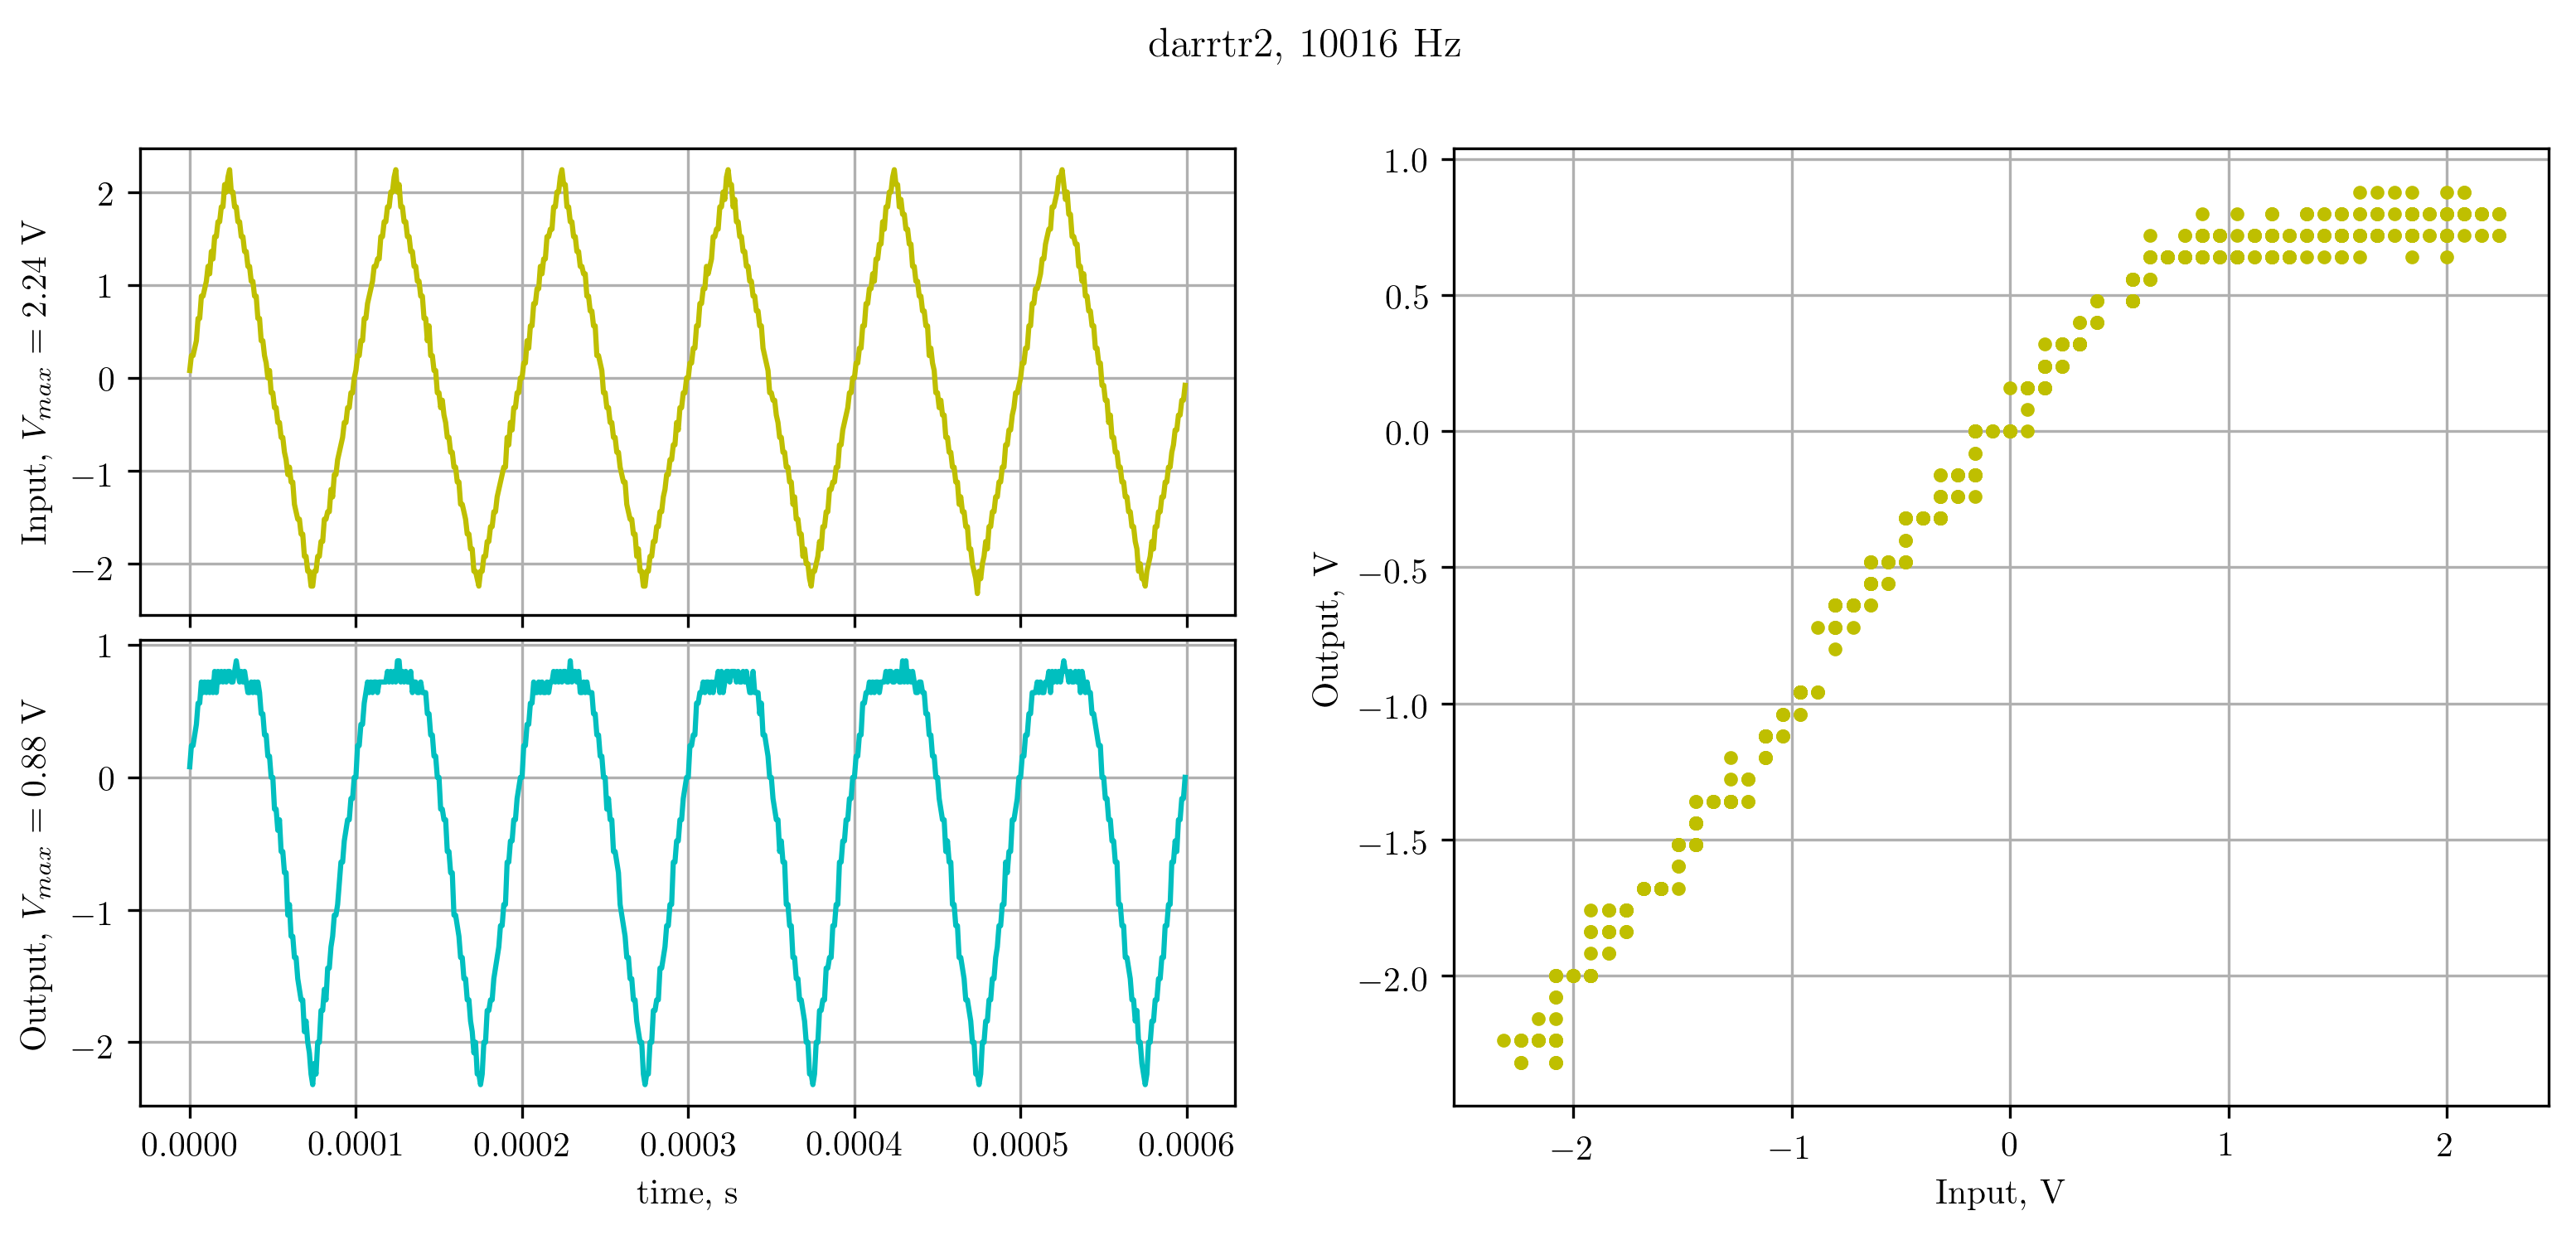

Data behind this chart, as committed beside it:
X, CH1, CH2, 
Second, Volt, Volt, 
-3.00000e-04, 7.99e-02, 7.99e-02, 
-2.99000e-04, 2.40e-01, 2.40e-01, 
-2.98000e-04, 2.40e-01, 2.40e-01, 
-2.97000e-04, 3.20e-01, 3.20e-01, 
-2.96000e-04, 4.00e-01, 4.00e-01, 
-2.95000e-04, 6.40e-01, 5.60e-01, 
-2.94000e-04, 6.40e-01, 5.60e-01, 
-2.93000e-04, 8.80e-01, 7.20e-01, 
-2.92000e-04, 8.80e-01, 6.40e-01, 
-2.91000e-04, 9.60e-01, 7.20e-01, 
-2.90000e-04, 1.04e+00, 6.40e-01, 
-2.89000e-04, 1.20e+00, 7.20e-01, 
-2.88000e-04, 1.12e+00, 6.40e-01, 
-2.87000e-04, 1.36e+00, 7.20e-01, 
-2.86000e-04, 1.28e+00, 6.40e-01, 
-2.85000e-04, 1.52e+00, 8.00e-01, 
-2.84000e-04, 1.52e+00, 6.40e-01, 
-2.83000e-04, 1.68e+00, 8.00e-01, 
-2.82000e-04, 1.68e+00, 7.20e-01, 
-2.81000e-04, 1.84e+00, 8.00e-01, 
-2.80000e-04, 1.84e+00, 7.20e-01, 
-2.79000e-04, 2.08e+00, 8.00e-01, 
-2.78000e-04, 2.00e+00, 7.20e-01, 
-2.77000e-04, 2.16e+00, 8.00e-01, 
-2.76000e-04, 2.24e+00, 8.00e-01, 
-2.75000e-04, 2.00e+00, 7.20e-01, 
-2.74000e-04, 2.00e+00, 7.20e-01, 
-2.73000e-04, 1.84e+00, 8.00e-01, 
-2.72000e-04, 1.84e+00, 8.80e-01, 
-2.71000e-04, 1.68e+00, 8.00e-01, 
-2.70000e-04, 1.68e+00, 7.20e-01, 
-2.69000e-04, 1.52e+00, 8.00e-01, 
-2.68000e-04, 1.52e+00, 7.20e-01, 
-2.67000e-04, 1.36e+00, 8.00e-01, 
-2.66000e-04, 1.36e+00, 7.20e-01, 
-2.65000e-04, 1.20e+00, 6.40e-01, 
-2.64000e-04, 1.20e+00, 6.40e-01, 
-2.63000e-04, 1.04e+00, 7.20e-01, 
-2.62000e-04, 1.04e+00, 6.40e-01, 
-2.61000e-04, 8.80e-01, 7.20e-01, 
-2.60000e-04, 8.80e-01, 6.40e-01, 
-2.59000e-04, 6.40e-01, 7.20e-01, 
-2.58000e-04, 6.40e-01, 6.40e-01, 
-2.57000e-04, 4.00e-01, 4.80e-01, 
-2.56000e-04, 4.00e-01, 4.80e-01, 
-2.55000e-04, 2.40e-01, 3.20e-01, 
-2.54000e-04, 1.60e-01, 3.20e-01, 
-2.53000e-04, 0.00e+00, 1.60e-01, 
-2.52000e-04, 7.99e-02, 1.60e-01, 
-2.51000e-04, -1.60e-01, 0.00e+00, 
-2.50000e-04, -1.60e-01, 0.00e+00, 
-2.49000e-04, -3.20e-01, -2.40e-01, 
-2.48000e-04, -3.20e-01, -2.40e-01, 
-2.47000e-04, -4.80e-01, -4.00e-01, 
-2.46000e-04, -4.80e-01, -3.20e-01, 
-2.45000e-04, -6.40e-01, -5.60e-01, 
-2.44000e-04, -6.40e-01, -5.60e-01, 
-2.43000e-04, -8.00e-01, -7.20e-01, 
-2.42000e-04, -8.80e-01, -7.20e-01, 
... 541 more rows
